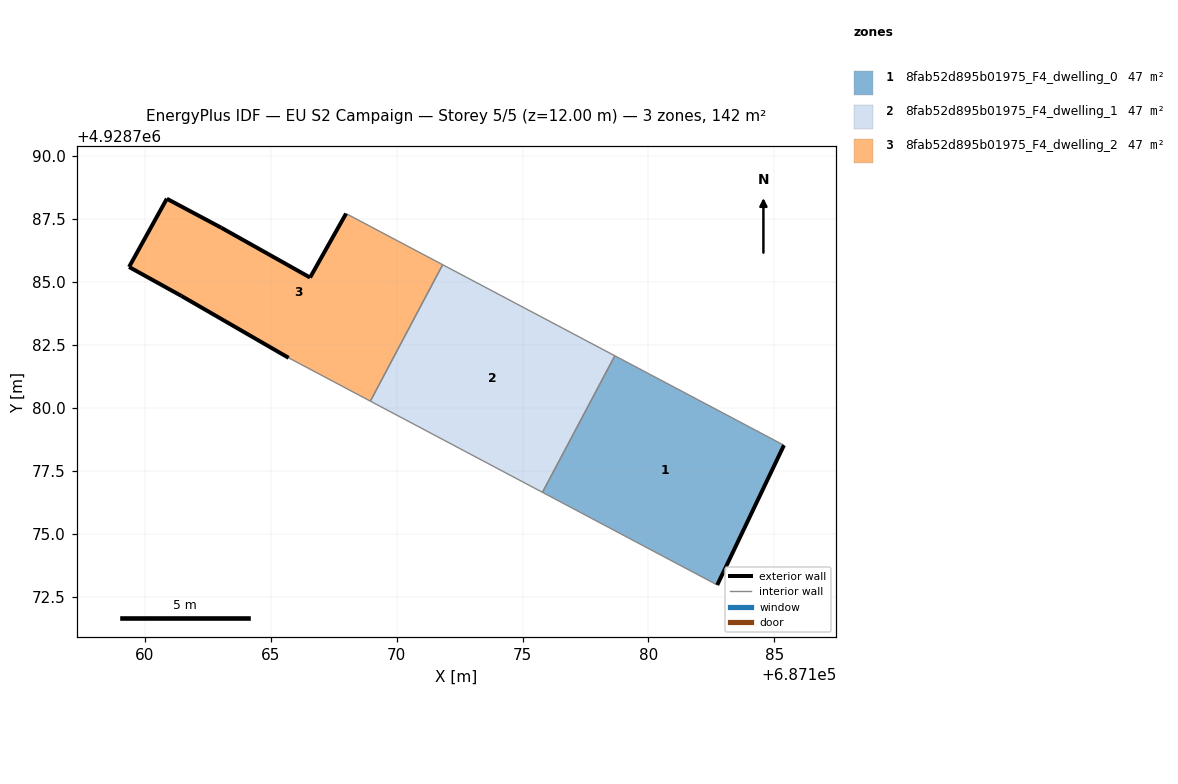
=== STOREY PLAN SPEC (per zone: floor XY polygon, exterior-wall plan segments, windows/doors) ===
zone 1: 8fab52d895b01975_F4_dwelling_0  (47.5 m²)
  floor: (687182.97, 4928773.46) (687185.38, 4928778.51) (687178.67, 4928782.06) (687175.79, 4928776.64) (687182.73, 4928772.96)
  exterior wall: (687185.38, 4928778.51) – (687182.97, 4928773.46)  [5.6 m]
  exterior wall: (687182.97, 4928773.46) – (687182.73, 4928772.96)  [0.6 m]
  interior walls: 3
zone 2: 8fab52d895b01975_F4_dwelling_1  (47.5 m²)
  floor: (687175.79, 4928776.64) (687178.67, 4928782.06) (687171.83, 4928785.68) (687168.96, 4928780.26)
  interior walls: 4
zone 3: 8fab52d895b01975_F4_dwelling_2  (47.5 m²)
  floor: (687168.96, 4928780.26) (687171.83, 4928785.68) (687167.99, 4928787.71) (687166.56, 4928785.17) (687163.03, 4928787.15) (687160.87, 4928788.30) (687159.37, 4928785.59) (687161.45, 4928784.44) (687165.71, 4928781.98)
  exterior wall: (687159.37, 4928785.59) – (687160.87, 4928788.30)  [3.1 m]
  exterior wall: (687160.87, 4928788.30) – (687163.03, 4928787.15)  [2.4 m]
  exterior wall: (687163.03, 4928787.15) – (687166.56, 4928785.17)  [4.0 m]
  exterior wall: (687166.56, 4928785.17) – (687167.99, 4928787.71)  [2.9 m]
  exterior wall: (687165.71, 4928781.98) – (687161.45, 4928784.44)  [4.9 m]
  exterior wall: (687161.45, 4928784.44) – (687159.37, 4928785.59)  [2.4 m]
  interior walls: 3

=== DERIVED (storey summary) ===
Building: EU S2 Campaign
Storey: 5 of 5  (floor level z = 12.00 m)
Storey gross floor area: 142.4 m²
Zones on this storey: 3
  - 8fab52d895b01975_F4_dwelling_0: floor 47.5 m²; exterior wall 6.2 m (18.5 m²); WWR 0.0%
  - 8fab52d895b01975_F4_dwelling_1: floor 47.5 m²
  - 8fab52d895b01975_F4_dwelling_2: floor 47.5 m²; exterior wall 19.8 m (59.4 m²); WWR 0.0%
Zone adjacency (shared interzone walls):
  - 8fab52d895b01975_F4_dwelling_0 ↔ 8fab52d895b01975_F4_dwelling_1
  - 8fab52d895b01975_F4_dwelling_1 ↔ 8fab52d895b01975_F4_dwelling_2